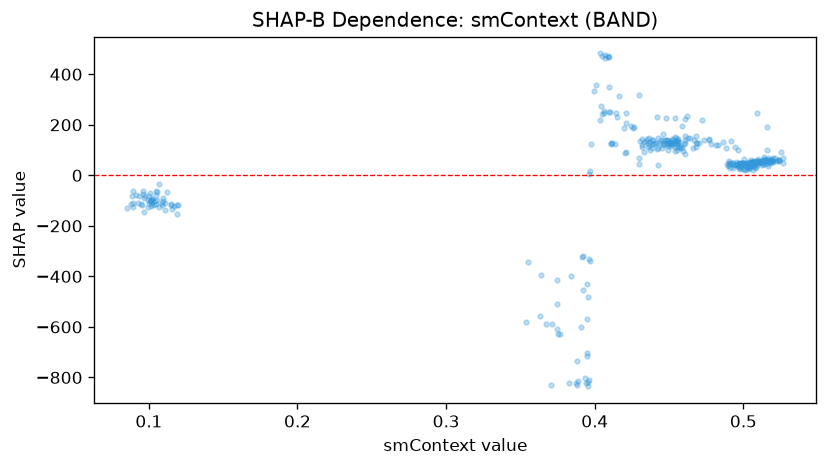

The file beside this chart, header and first rows:
feature_value, shap_value
0.095, -112.8
0.1022, -112.7
0.105, -113.8
0.0966, -146.8
0.0882, -112.6
0.1108, -136.9
0.0996, -97.31
0.093, -109
0.1124, -66.67
0.0854, -130.5
0.109, -117.6
0.1036, -118.8
0.1192, -155
0.096, -74.56
0.101, -103.2
0.1022, -93.64
0.1006, -70.39
0.0954, -118.6
0.1002, -83.67
0.0962, -61.4
0.0994, -125.2
0.1112, -107.6
0.1046, -78.31
0.1004, -109.4
0.1068, -124.1
0.1024, -95.12
0.109, -111.4
0.1012, -102
0.1012, -99.22
0.0966, -88.72
0.1058, -64.91
0.0936, -82.52
0.1094, -88.47
0.0884, -81.74
0.0892, -124.3
0.117, -120.9
0.1046, -62.99
0.1188, -117.7
0.1196, -119.4
0.1146, -112.7
0.0916, -77.68
0.1158, -132.1
0.1148, -117.6
0.1068, -34.41
0.1098, -102.4
0.0896, -60.92
0.1052, -99.05
0.1014, -121.1
0.1044, -101.2
0.0892, -109.2
0.102, -101.7
0.0976, -80.05
0.4944, 112.7
0.3924, -317.6
0.5192, 52.33
0.5062, 54.35
0.504, 44.55
0.5098, 49.53
0.5078, 51.8
0.5064, 50.78
... 322 more rows
